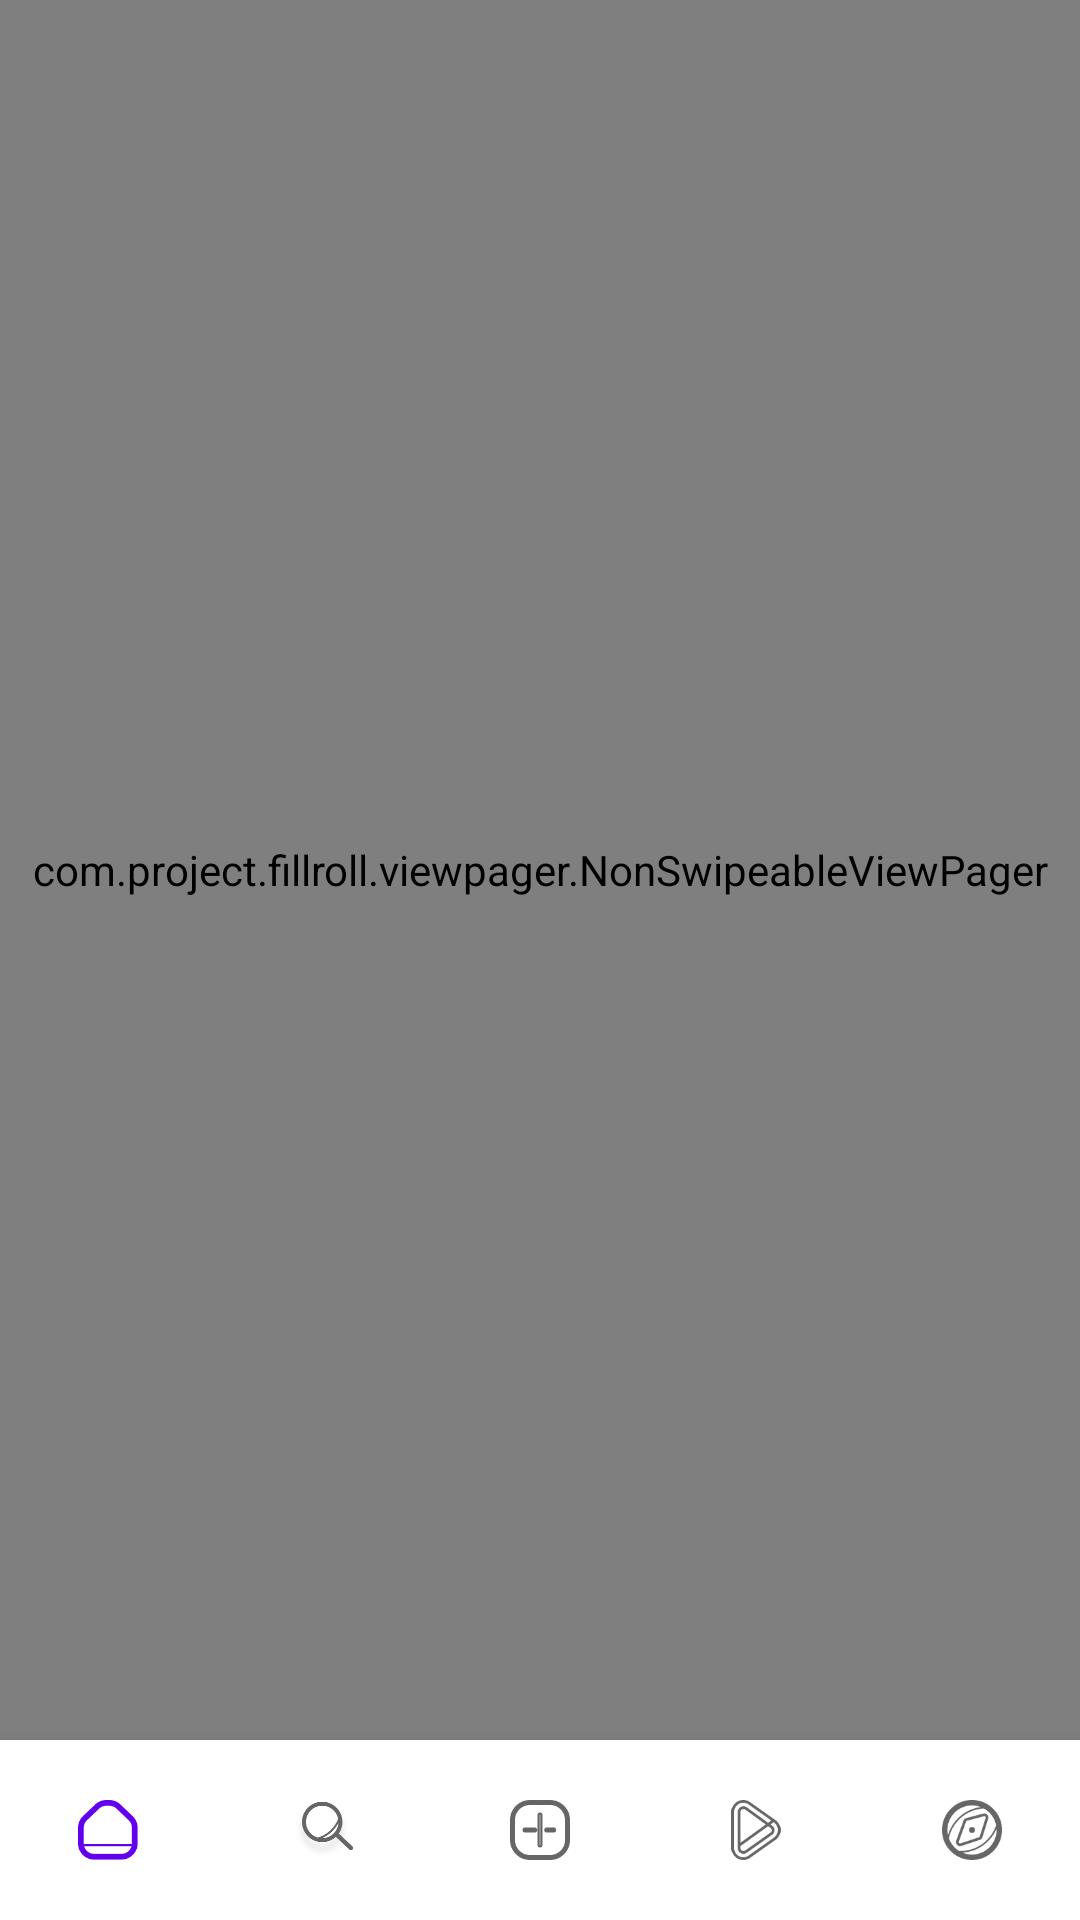

Android layout source for this screen:
<!-- AndroidManifest.xml: application theme Theme.Fillroll -->
<!-- res/layout/activity_home.xml -->
<?xml version="1.0" encoding="utf-8"?>
<androidx.drawerlayout.widget.DrawerLayout
    xmlns:android="http://schemas.android.com/apk/res/android"
    xmlns:app="http://schemas.android.com/apk/res-auto"
    xmlns:tools="http://schemas.android.com/tools"
    android:id="@+id/drawer_layout"
    android:layout_width="match_parent"
    android:layout_height="match_parent"
    android:fitsSystemWindows="true"
    tools:openDrawer="start">

    <include layout="@layout/toolbar_layout" />



</androidx.drawerlayout.widget.DrawerLayout>
<!-- res/layout/toolbar_layout.xml (included above) -->
<?xml version="1.0" encoding="utf-8"?>
<RelativeLayout xmlns:android="http://schemas.android.com/apk/res/android"
    xmlns:app="http://schemas.android.com/apk/res-auto"
    xmlns:tools="http://schemas.android.com/tools"
    android:layout_width="match_parent"
    android:layout_height="match_parent">

    <LinearLayout
        android:id="@+id/cardViewLayout"
        android:layout_width="match_parent"
        android:layout_height="wrap_content"
        android:orientation="vertical">

        <com.google.android.material.appbar.AppBarLayout
            android:id="@+id/appBarLayout"
            android:layout_width="match_parent"
            android:layout_height="wrap_content">


        </com.google.android.material.appbar.AppBarLayout>


        

    </LinearLayout>

    <include
        layout="@layout/content_main"
        android:layout_width="match_parent"
        android:layout_height="match_parent"
        android:layout_below="@+id/cardViewLayout" />

</RelativeLayout>
<!-- res/layout/content_main.xml (included above) -->
<?xml version="1.0" encoding="utf-8"?>
<RelativeLayout xmlns:android="http://schemas.android.com/apk/res/android"
    android:layout_width="match_parent"
    android:layout_height="match_parent"
    xmlns:app="http://schemas.android.com/apk/res-auto">

<com.project.fillroll.viewpager.NonSwipeableViewPager
    android:id="@+id/viewpager"
    android:layout_width="match_parent"
    android:layout_height="match_parent"
    android:layout_above="@id/bottom_navigation" />

    <com.google.android.material.bottomnavigation.BottomNavigationView
        android:id="@+id/bottom_navigation"
        android:layout_width="match_parent"
        android:layout_height="60sp"
        android:layout_alignParentBottom="true"
        android:background="#fff"
        app:itemIconSize="20sp"
        app:labelVisibilityMode="unlabeled"
        android:visibility="visible"
        app:menu="@menu/bottom_navigation" />



</RelativeLayout>
<!-- resources referenced by this layout -->
<resources>
  <style name="Theme.Fillroll" parent="Theme.AppCompat.Light.NoActionBar">
          
          <item name="colorPrimary">@color/purple_500</item>
          <item name="colorPrimaryVariant">@color/purple_700</item>
          <item name="colorOnPrimary">@color/white</item>
          
          <item name="colorSecondary">@color/teal_200</item>
          <item name="colorSecondaryVariant">@color/teal_700</item>
          <item name="colorOnSecondary">@color/black</item>
          
          <item name="android:statusBarColor" tools:targetApi="l">?attr/colorPrimaryVariant</item>
          
      </style>
  <color name="purple_500">#FF6200EE</color>
  <color name="purple_700">#FF3700B3</color>
  <color name="white">#FFFFFFFF</color>
      //
  <color name="teal_200">#FF03DAC5</color>
  <color name="teal_700">#FF018786</color>
  <color name="black">#FF000000</color>
</resources>
